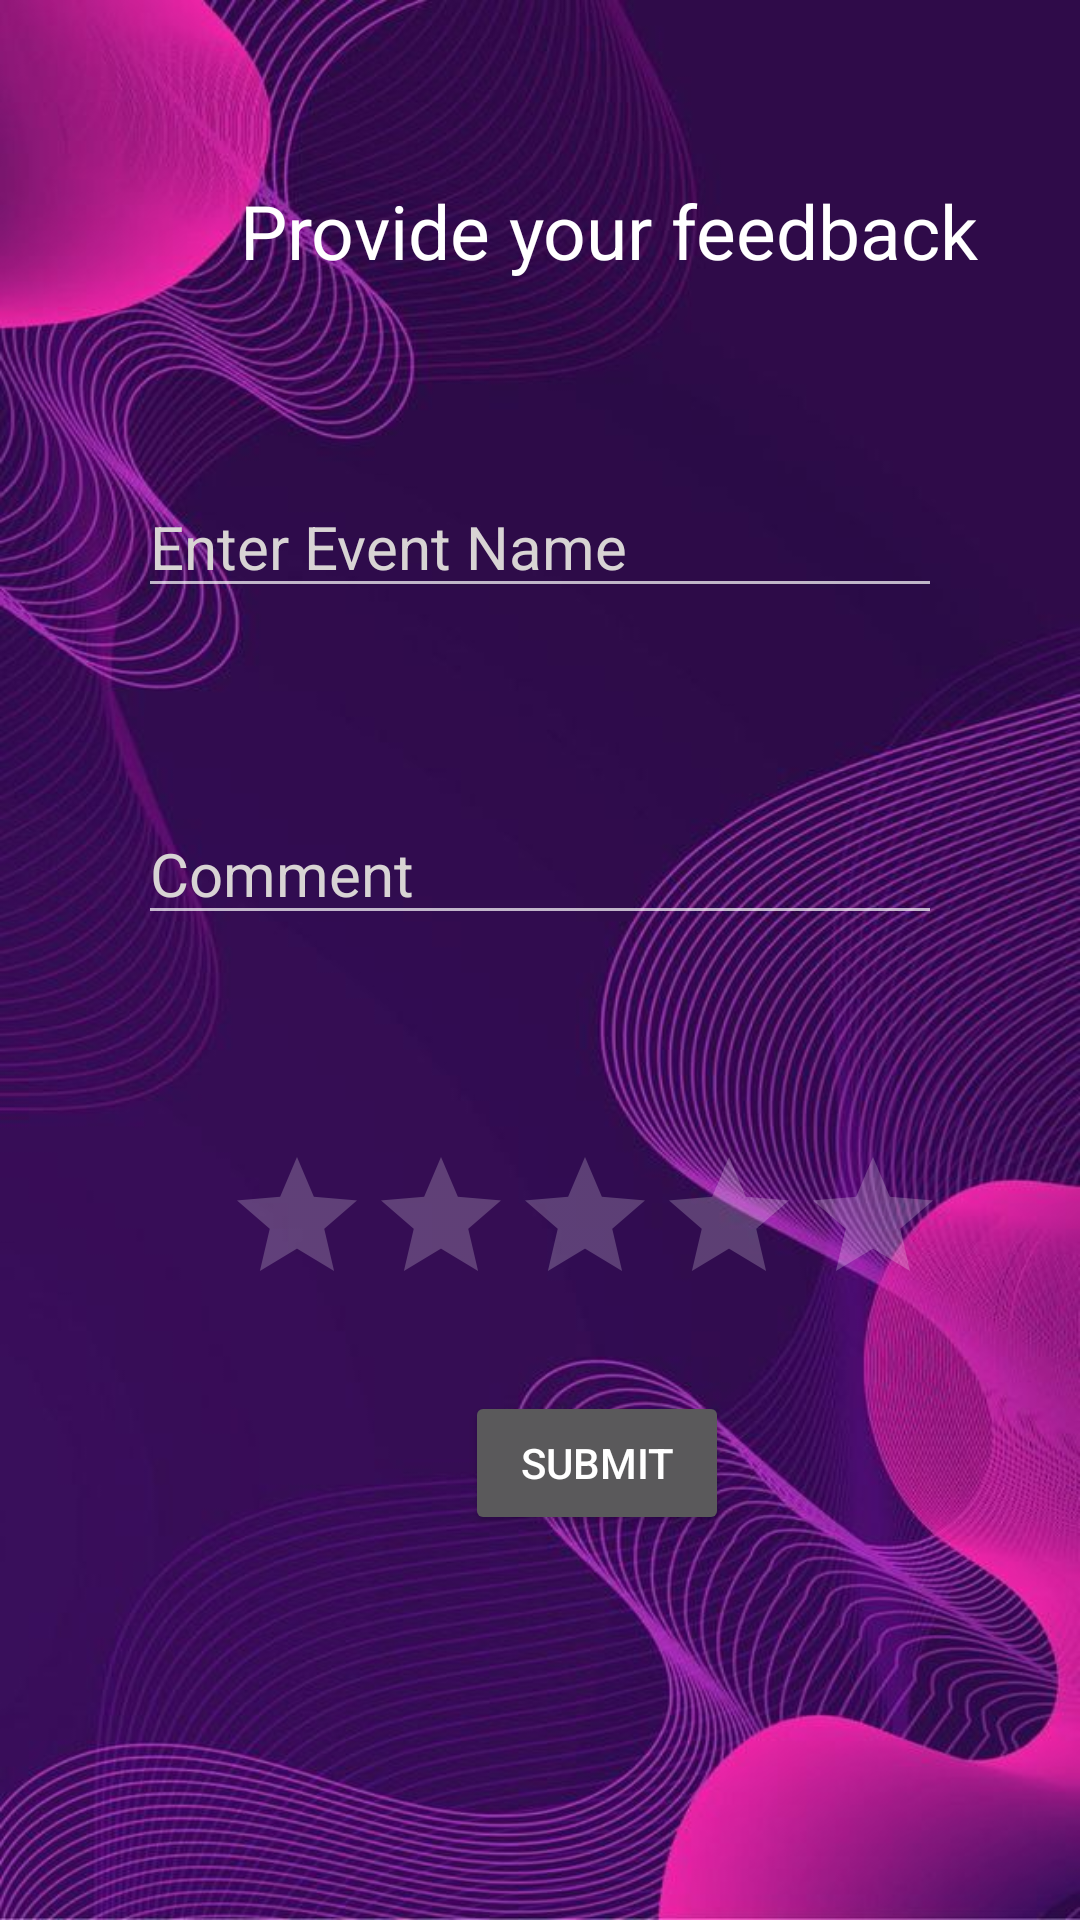

Layout XML and referenced resources for this Android screen:
<!-- AndroidManifest.xml: application theme Theme.Design.NoActionBar -->
<!-- res/layout/feedback.xml -->
<?xml version="1.0" encoding="utf-8"?>
<LinearLayout xmlns:android="http://schemas.android.com/apk/res/android"
    xmlns:tools="http://schemas.android.com/tools"
    android:layout_width="match_parent"
    android:layout_height="match_parent"
    android:layout_gravity="center"
    android:orientation="vertical"
    android:padding="30dp"
    android:background="@drawable/img4"
    tools:context=".MainActivity"
    >

    <TextView
        android:id="@+id/textViewFeedback"
        android:layout_width="wrap_content"
        android:layout_height="wrap_content"
        android:text="Provide your feedback"
        android:textColor="@color/white"
        android:layout_marginTop="30dp"
        android:textSize="25sp"
        android:paddingLeft="50dp"
        android:layout_centerHorizontal="true" />

    <EditText
        android:id="@+id/feedback1"
        android:layout_width="match_parent"
        android:layout_height="wrap_content"
        android:layout_marginTop="65dp"
        android:hint="Enter Event Name"
        android:textColorHint="#D8D4D4"
        android:textSize="20sp"
        android:layout_marginStart="16dp"
        android:layout_marginEnd="16dp"/>

    <EditText
        android:id="@+id/feedback2"
        android:layout_width="match_parent"
        android:layout_height="wrap_content"
        android:hint="Comment"
        android:textSize="20sp"
        android:layout_marginStart="16dp"
        android:layout_marginEnd="16dp"
        android:textColorHint="#D8D4D4"
        android:layout_marginTop="65dp"
        />

    <RatingBar
        android:id="@+id/ratingBarSession"
        android:layout_width="wrap_content"
        android:layout_height="wrap_content"
        android:numStars="5"
        android:rating="0"
        android:layout_below="@id/feedback2"
        android:layout_centerHorizontal="true"
        android:layout_marginStart="45dp"
        android:layout_marginTop="70dp"/>


    <Button
        android:id="@+id/buttonSubmitFeedback"
        android:layout_width="wrap_content"
        android:layout_height="wrap_content"
        android:layout_below="@id/ratingBarSession"
        android:layout_centerHorizontal="true"
        android:layout_marginTop="25dp"
        android:layout_marginStart="125dp"
        android:text="Submit" />

</LinearLayout>
<!-- resources referenced by this layout -->
<resources>
  <!-- drawable img4: jpg bitmap (drawable, 83690 bytes) -->
  <!-- not gathered from this repository: default colours our renderer supplied (Android Studio template values) -->
  <color name="white">#FFFFFFFF</color>
</resources>
